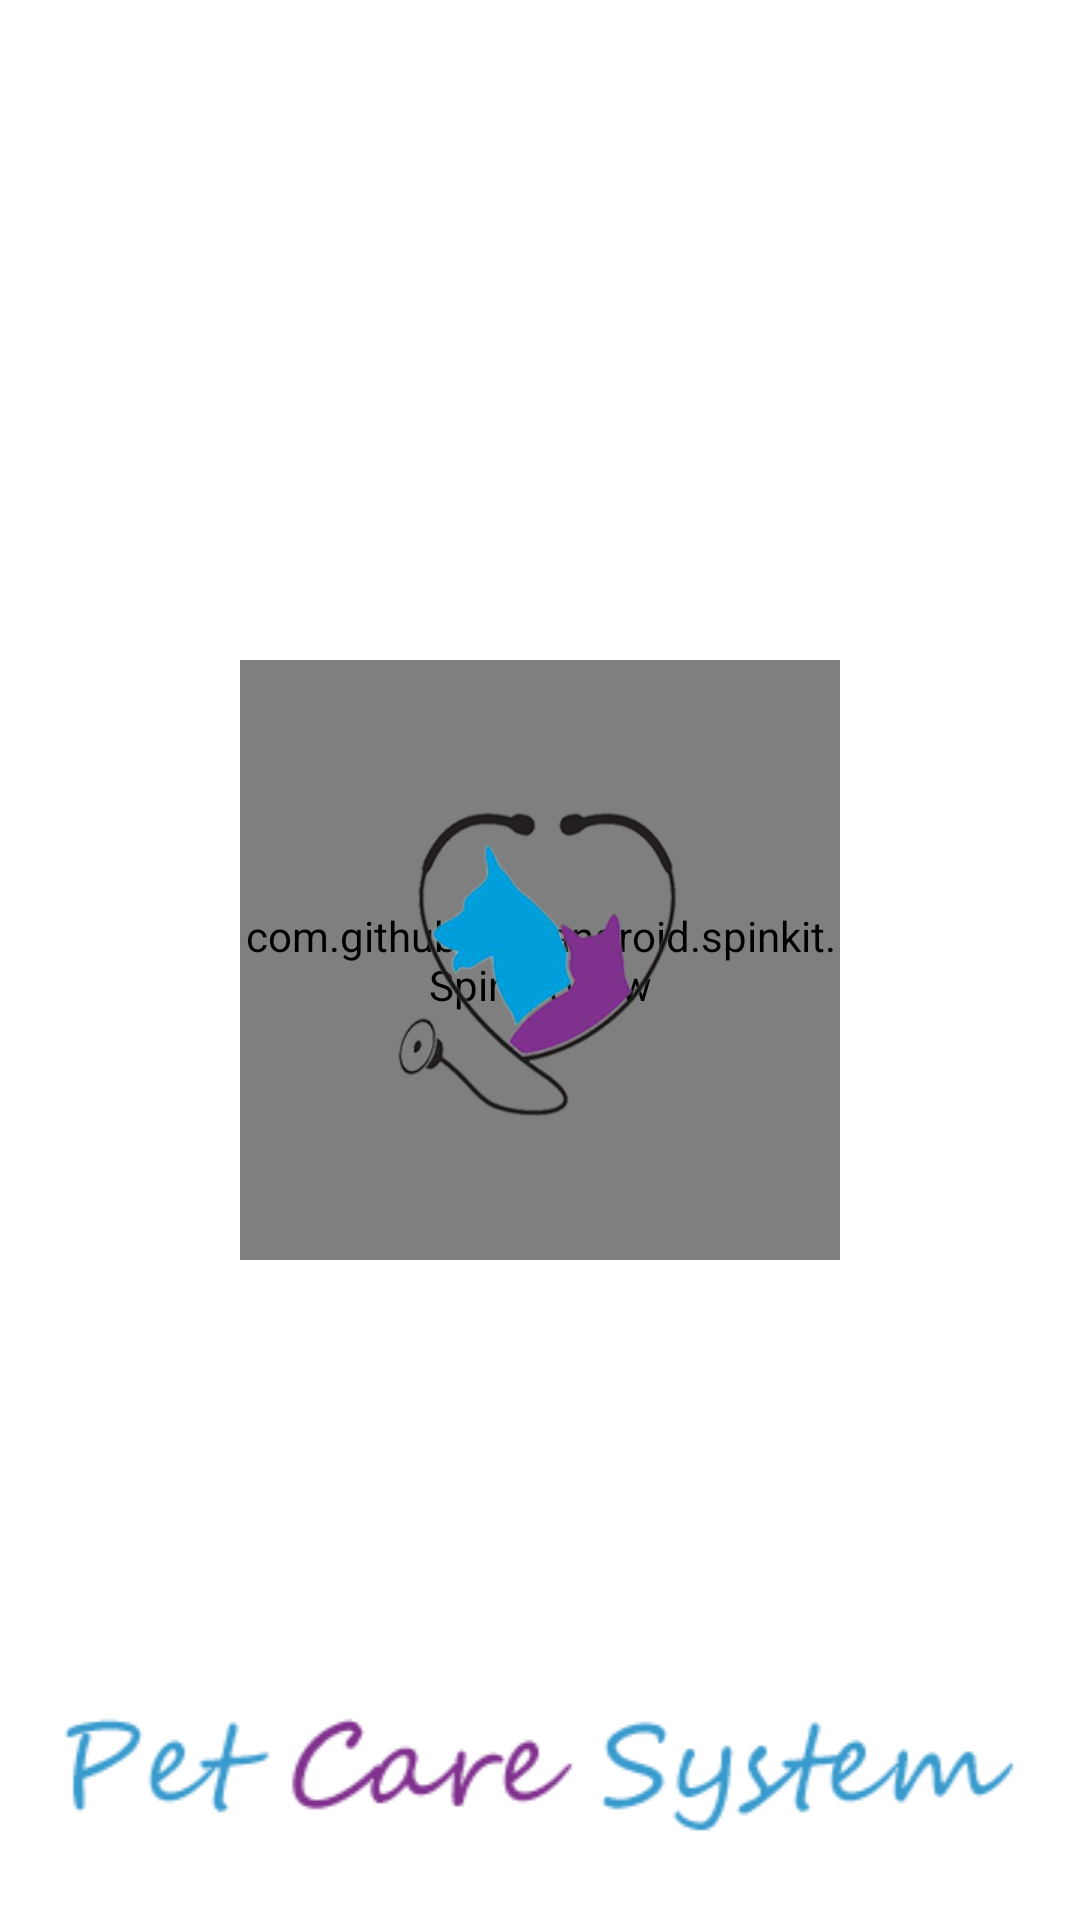

The Android layout XML behind this screen, and the referenced resources:
<!-- AndroidManifest.xml: activity theme Theme.MaterialComponents.Light.NoActionBar -->
<!-- res/layout/activity_splash.xml -->
<?xml version="1.0" encoding="utf-8"?>
<RelativeLayout xmlns:android="http://schemas.android.com/apk/res/android"
    xmlns:app="http://schemas.android.com/apk/res-auto"
    xmlns:tools="http://schemas.android.com/tools"
    android:layout_width="match_parent"
    android:layout_height="match_parent"
    tools:context=".activities.SplashActivity">

    <com.github.ybq.android.spinkit.SpinKitView
        android:id="@+id/spin_kit"
        style="@style/SpinKitView.Large.Pulse"
        android:layout_width="200dp"
        android:layout_height="200dp"
        android:layout_centerInParent="true"
        android:layout_gravity="center"
        app:SpinKit_Color="@color/colorAccent" />

    <ImageView
        android:layout_width="110dp"
        android:layout_height="110dp"
        android:layout_centerInParent="true"
        android:src="@drawable/pet" />


    <ImageView
        android:layout_width="match_parent"
        android:layout_height="wrap_content"
        android:layout_alignParentBottom="true"
        android:layout_centerHorizontal="true"
        android:layout_margin="20dp"
        android:src="@drawable/logoo2" />
</RelativeLayout>
<!-- resources referenced by this layout -->
<resources>
  <color name="colorAccent">#0AB3CA</color>
  <!-- drawable logoo2: png bitmap (drawable, 4199 bytes) -->
  <!-- drawable pet: png bitmap (drawable, 53259 bytes) -->
</resources>
